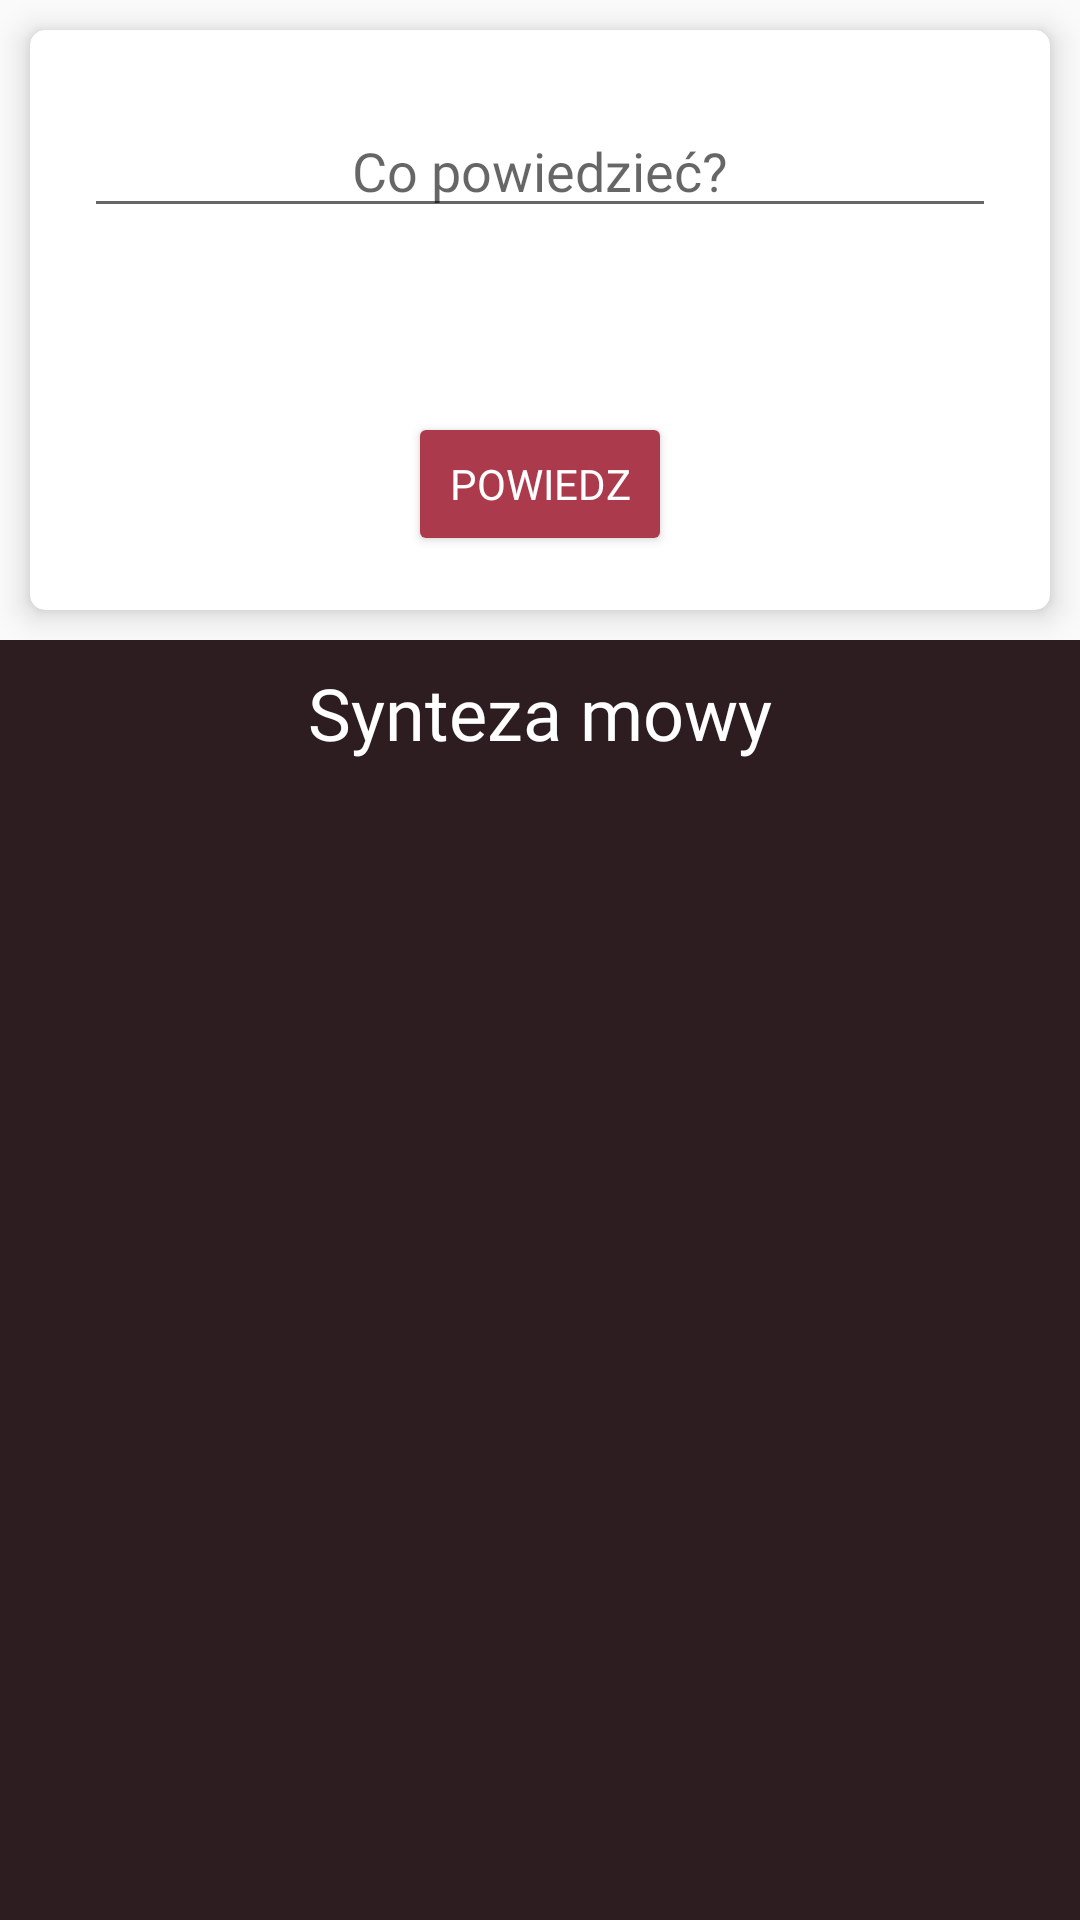

Produce the Android XML layout that renders to this screen, including the resource entries it uses.
<!-- AndroidManifest.xml: application theme AppTheme -->
<!-- res/layout/activity_say.xml -->
<?xml version="1.0" encoding="utf-8"?>
<android.support.constraint.ConstraintLayout xmlns:android="http://schemas.android.com/apk/res/android"
    xmlns:tools="http://schemas.android.com/tools" xmlns:app="http://schemas.android.com/apk/res-auto"
    android:layout_width="match_parent" android:layout_height="match_parent"
    tools:context="pl.jacekpiszczek.androidapp.activities.additional.SayActivity">

    <LinearLayout android:orientation="vertical" android:layout_width="match_parent"
        android:layout_height="match_parent">
        <android.support.v7.widget.CardView android:layout_width="match_parent" android:layout_height="match_parent"
            android:layout_weight="2" android:layout_margin="10dp" app:contentPadding="10dp" app:cardCornerRadius="5dp"
            app:cardElevation="6dp">
            <android.support.constraint.ConstraintLayout android:layout_width="match_parent" android:layout_height="match_parent" android:layout_weight="2">

                <Button android:text="Powiedz" android:layout_width="wrap_content" android:layout_height="wrap_content"
                    android:id="@+id/button_say_content" style="@style/Widget.AppCompat.Button.Colored" android:onClick="onSayClick"
                    android:layout_marginEnd="8dp" app:layout_constraintEnd_toEndOf="parent"
                    app:layout_constraintBottom_toBottomOf="parent" android:layout_marginBottom="8dp"
                    app:layout_constraintStart_toStartOf="parent" android:layout_marginStart="8dp" android:fontFamily="@font/muli" />
                <EditText android:layout_width="0dp" android:layout_height="40dp" android:inputType="textPersonName"
                    android:ems="10" android:id="@+id/text_say_content" android:hint="Co powiedzieć?"
                    android:textAlignment="center" app:layout_constraintStart_toStartOf="parent"
                    android:layout_marginStart="8dp" app:layout_constraintTop_toTopOf="parent"
                    android:layout_marginTop="16dp" app:layout_constraintEnd_toEndOf="parent"
                    android:layout_marginEnd="8dp" android:fontFamily="@font/muli" />
            </android.support.constraint.ConstraintLayout>
        </android.support.v7.widget.CardView>
        <android.support.constraint.ConstraintLayout android:layout_width="match_parent"
            android:layout_height="match_parent" android:layout_weight="1" android:background="@color/colorPrimary">

            <TextView android:text="Synteza mowy" android:layout_width="wrap_content" android:layout_height="wrap_content"
                android:id="@+id/textView55"
                app:layout_constraintEnd_toEndOf="parent" android:layout_marginEnd="8dp"
                app:layout_constraintStart_toStartOf="parent" android:layout_marginStart="8dp" android:textSize="24sp"
                android:textColor="@color/text" app:layout_constraintTop_toTopOf="parent" android:layout_marginTop="8dp"
                android:fontFamily="@font/muli" />
        </android.support.constraint.ConstraintLayout>
    </LinearLayout>

</android.support.constraint.ConstraintLayout>
<!-- resources referenced by this layout -->
<resources>
  <color name="colorPrimary">#2d1d20</color>
  <color name="text">#ffffff</color>
  <style name="AppTheme" parent="Theme.AppCompat.Light.DarkActionBar">
          
          <item name="colorPrimary">@color/colorPrimary</item>
          <item name="colorPrimaryDark">@color/colorPrimaryDark</item>
          <item name="colorAccent">@color/colorAccent</item>
          <item name="android:windowContentTransitions">true</item>
      </style>
  <color name="colorPrimaryDark">#2d1d20</color>
  <color name="colorAccent">#ab3b4c</color>
</resources>
